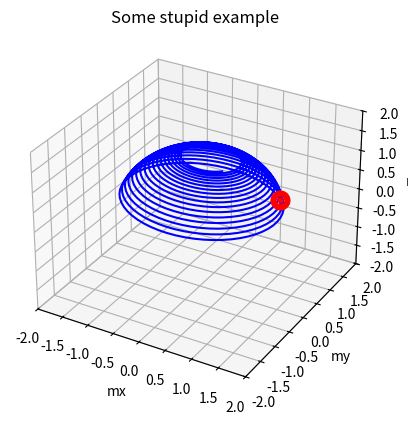

Python code for this plot:
""""
Within this file, 2 functions are present
- LLG : The LLG equation
- LLG_SOLVE : use the scipy.solve_IPV function to solve the LLg ODE for given parameters
Additional functions to calculate e.g. the energy or.... can be added later
"""
import numpy as np
import matplotlib.pyplot as plt
from scipy.integrate import solve_ivp

def LLG(t, m3d:tuple, H:tuple, alpha:float = 0.01,Ms:float = 0.127e7 ):
    """
    returns the right hand side of the IMPLICIT LLG equation

    Maybe later watch out with e.g. units (kA/m vs A/m, normalized units?,...)

    :param t: later used by ODE solve to store time step
    :param m3d: tuple(mx,my,mz) = Unit vector,  holds  the current magnetization
    :param H: tuple(Hx,Hy,Hz): the magnetic field in [A/m]
    :param alpha: float: damping constant
    :param Ms: Saturation magnetization in [A/m]
    :return: (dmx,dmy,dmz)
    """
    gyro_ratio = 8.8e10 # later modify
    mu0 = 1.256e-6 #later modify?

    dmx,dmy,dmz = -gyro_ratio*mu0/(1+alpha**2)*(np.cross(m3d,H)+alpha*np.cross(m3d,np.cross(m3d,H)))

    return dmx,dmy,dmz


def LLG_solver(IC:tuple,t_points:np.array, H:tuple, alpha:float = 0.01,Ms:float = 0.127e7):
    """
    Solves the LLG equaiton for given IC and parameters in the time range t_points

    :param IC: (mx0,my0,mz0) Initial M direction:
    :param t_points: Array of time points at which we wanna evaluate the solution
    :param H: tuple(Hx,Hy,Hz): the magnetic field in [A/m]
    :param alpha: float: damping constant
    :param Ms: Saturation magnetization in [A/m]
    :return: unit vector m over time in
    """

    tspan = [t_points[0], t_points[-1]]  # ODE solver needs to know t bounds in advance

    parameters  =(H, alpha, Ms)
    LLG_sol = solve_ivp(LLG,y0 = IC, t_span = tspan, t_eval=t_points, args = parameters)

    mx_sol = LLG_sol.y[0,:]
    my_sol = LLG_sol.y[1,:]
    mz_sol = LLG_sol.y[2,:]
    return mx_sol, my_sol, mz_sol


if __name__ == "__main__":
    # let's run an example of the LLG solver for some IC.
    # NOTE: MUST ALWAYS START AT SOME ANGLE AS ELSE MAYBE ISSUE's when temp = 0

    H = np.array([10e3, 10e3, 10e4])
    m0 = np.sqrt(np.array([1, 1, 0]))
    t = np.arange(0, 10e-9, 1e-11)
    mx,my,mz = LLG_solver(m0, t,H)

    f = plt.figure(1)
    axf = f.add_subplot(projection="3d")
    axf.plot(mx,my,mz, "b-")
    axf.scatter(1,1,0, color="red", lw = 10)
    axf.set_xlabel("mx")
    axf.set_ylabel("my")
    axf.set_zlabel("mz")
    axf.set_title("Some stupid example")

    axf.set_xlim([-2, 2])
    axf.set_ylim([-2, 2])
    axf.set_zlim([-2, 2])

    plt.show()



